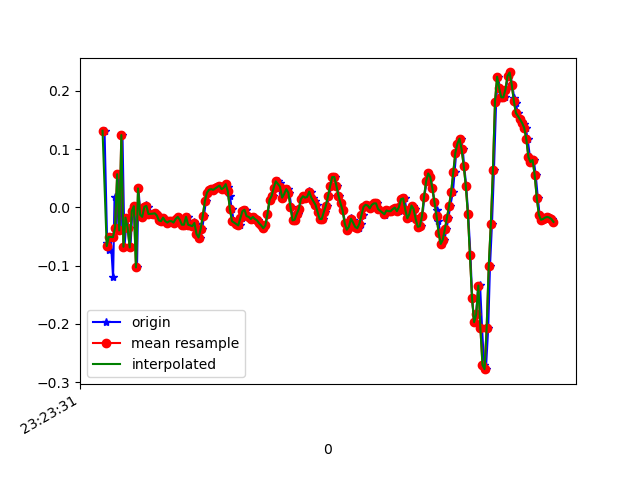

The file beside this chart, header and first rows:
1618183412119, 879075133790757, 0.13141674, -0.05306747, 0.0074273804
1618183412144, 879075152831077, -0.06039, -0.1545, 0.02942
1618183412158, 879075171846597, -0.07261, 0.1339, -0.01701
1618183412177, 879075190886917, -0.05062, 0.2524, 0.03431
1618183412201, 879075209927221, -0.1203, -0.03474, -0.001125
1618183412215, 879075228926053, 0.0178, 0.1351, 0.001319
1618183412234, 879075247964773, -0.03474, -0.02863, 9.7E-5
1618183412253, 879075267003509, 0.05689, 0.1778, -0.007233
1618183412274, 879075286017461, -0.03963, -0.07017, -0.001125
1618183412291, 879075305056213, 0.1241, 0.2524, -0.0109
1618183412310, 879075324070165, -0.06773, 0.01901, 0.01354
1618183412332, 879075343116693, -0.01763, 0.1424, -0.03045
1618183412350, 879075362155957, -0.03474, 0.2841, 0.01354
1618183412367, 879075381170357, -0.06895, -0.2168, -0.00479
1618183412386, 879075400209621, -0.006639, 0.2548, -0.01945
1618183412405, 879075419224085, 0.001913, -0.1459, 0.02942
1618183412430, 879075438281525, -0.1032, 0.04467, -0.03167
1618183412444, 879075457321717, 0.03246, 0.2255, 0.006206
1618183412462, 879075476337141, -0.01275, -0.1349, 0.02331
1618183412481, 879075495377333, -0.01641, -0.1704, 0.01109
1618183412506, 879075514417525, 6.916197E-4, -0.00542, 0.001319
1618183412520, 879075533429301, 0.004357, 0.01291, 0.001319
1618183412538, 879075552469365, 6.916197E-4, 0.005576, 0.001319
1618183412557, 879075571484661, -0.01153, 0.00191, 0.003762
1618183412582, 879075590524661, -0.01275, -5.330797E-4, 0.003762
1618183412595, 879075609564725, -0.009082, 0.00191, 0.006206
1618183412614, 879075628599541, -0.0103, 0.00191, 0.003762
1618183412633, 879075647614517, -0.01397, -0.004198, 0.007427
1618183412655, 879075666654389, -0.02252, -0.01153, 0.01109
1618183412674, 879075685694197, -0.02374, -0.01397, 0.01109
1618183412691, 879075704709237, -0.01763, -0.01031, 0.006206
1618183412710, 879075723870358, -0.02374, -0.01031, 0.001319
1618183412730, 879075742901014, -0.02619, -0.009085, -0.001125
1618183412751, 879075761915798, -0.02374, -0.007863, -0.001125
1618183412767, 879075780955350, -0.02374, -0.004198, 0.001319
1618183412786, 879075799994838, -0.02619, -5.330797E-4, -0.001125
1618183412805, 879075819009558, -0.02008, 6.886502E-4, -0.00479
1618183412829, 879075838035222, -0.01641, 6.886502E-4, -0.007233
1618183412843, 879075857074390, -0.0213, -0.006642, -0.00479
1618183412862, 879075876088790, -0.02985, -0.009085, 0.001319
1618183412881, 879075895127894, -0.02985, -0.01275, 0.009871
1618183412906, 879075914167062, -0.01641, -0.01031, 0.009871
1618183412919, 879075933179478, -0.01641, -0.009085, 0.009871
1618183412938, 879075952193110, -0.02985, -0.01397, 0.01109
1618183412960, 879075971231510, -0.0323, -0.01031, 0.007427
1618183412980, 879075990269974, -0.02496, -0.009085, 0.008649
1618183412995, 879076009308374, -0.02863, -0.00542, 0.01109
1618183413014, 879076028322006, -0.04573, -0.006642, 0.009871
1618183413033, 879076047356694, -0.05184, -0.006642, 0.007427
1618183413055, 879076066395030, -0.03718, -0.002977, 0.003762
1618183413071, 879076085408534, -0.01519, 0.00191, -0.001125
1618183413090, 879076104446870, 0.01047, 0.009241, -0.006012
1618183413109, 879076123485206, 0.02513, 0.006797, -0.009677
1618183413130, 879076142522390, 0.03001, 0.006797, -0.0109
1618183413150, 879076161560726, 0.03123, 0.008019, -0.0109
1618183413166, 879076180574230, 0.03001, 0.006797, -0.009677
1618183413185, 879076199612566, 0.03246, 0.008019, -0.00479
1618183413204, 879076218650902, 0.0349, 0.01168, -0.006012
1618183413226, 879076237676694, 0.03734, 0.01046, -0.001125
1618183413242, 879076256689814, 0.03123, 0.009241, 0.009871
1618183413261, 879076275727894, 0.03368, 0.004354, 0.01476
... 166 more rows
